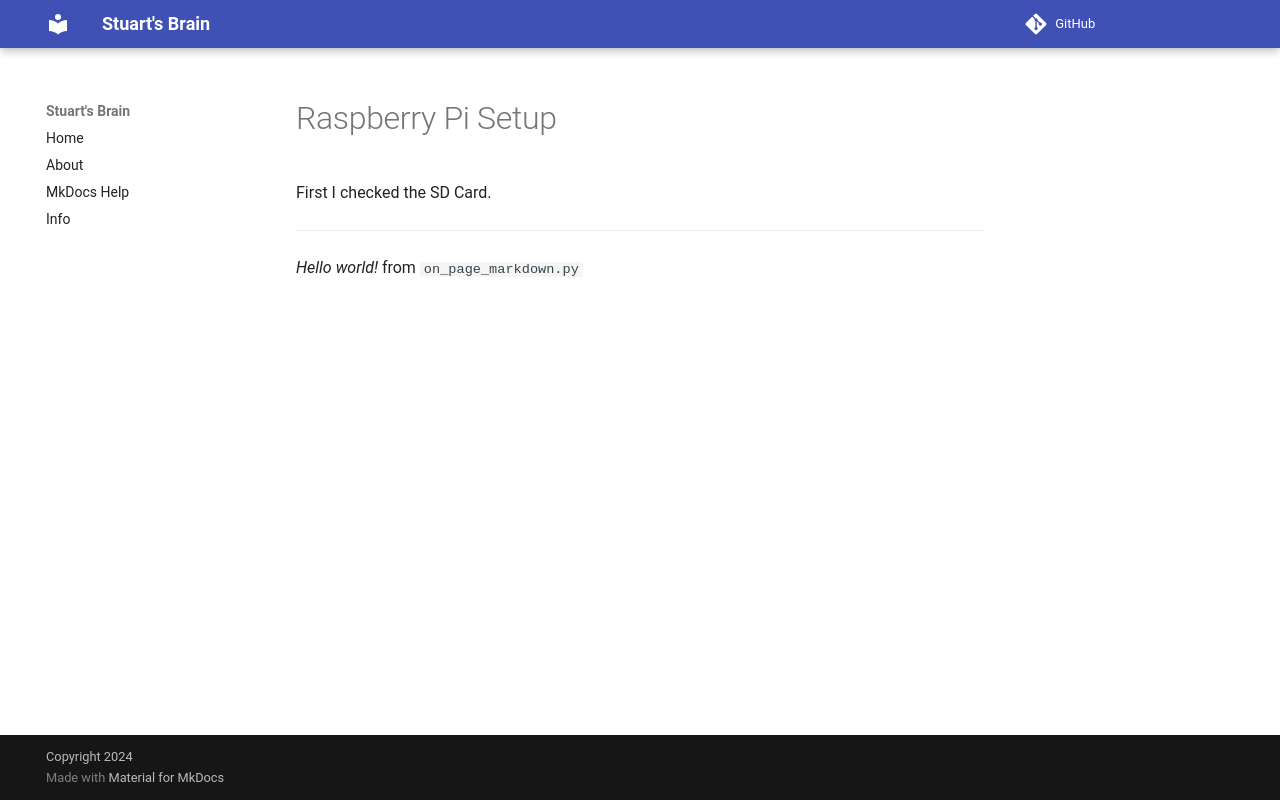

repository: stuartcw/wiki.stuartlabs.com · page: Raspberry Pi Setup/index.html · generator: mkdocs

# Raspberry Pi Setup


First I checked the SD Card.
